Labelled photos from "radiology_images", an image-classification folder in santhosh-25171/Oncology-treatment. The possible labels are: nodule lesion, normal tissue.

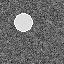
Label: nodule lesion

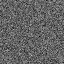
Label: normal tissue

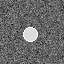
Label: nodule lesion

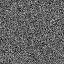
Label: normal tissue

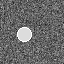
Label: nodule lesion

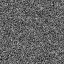
Label: normal tissue
